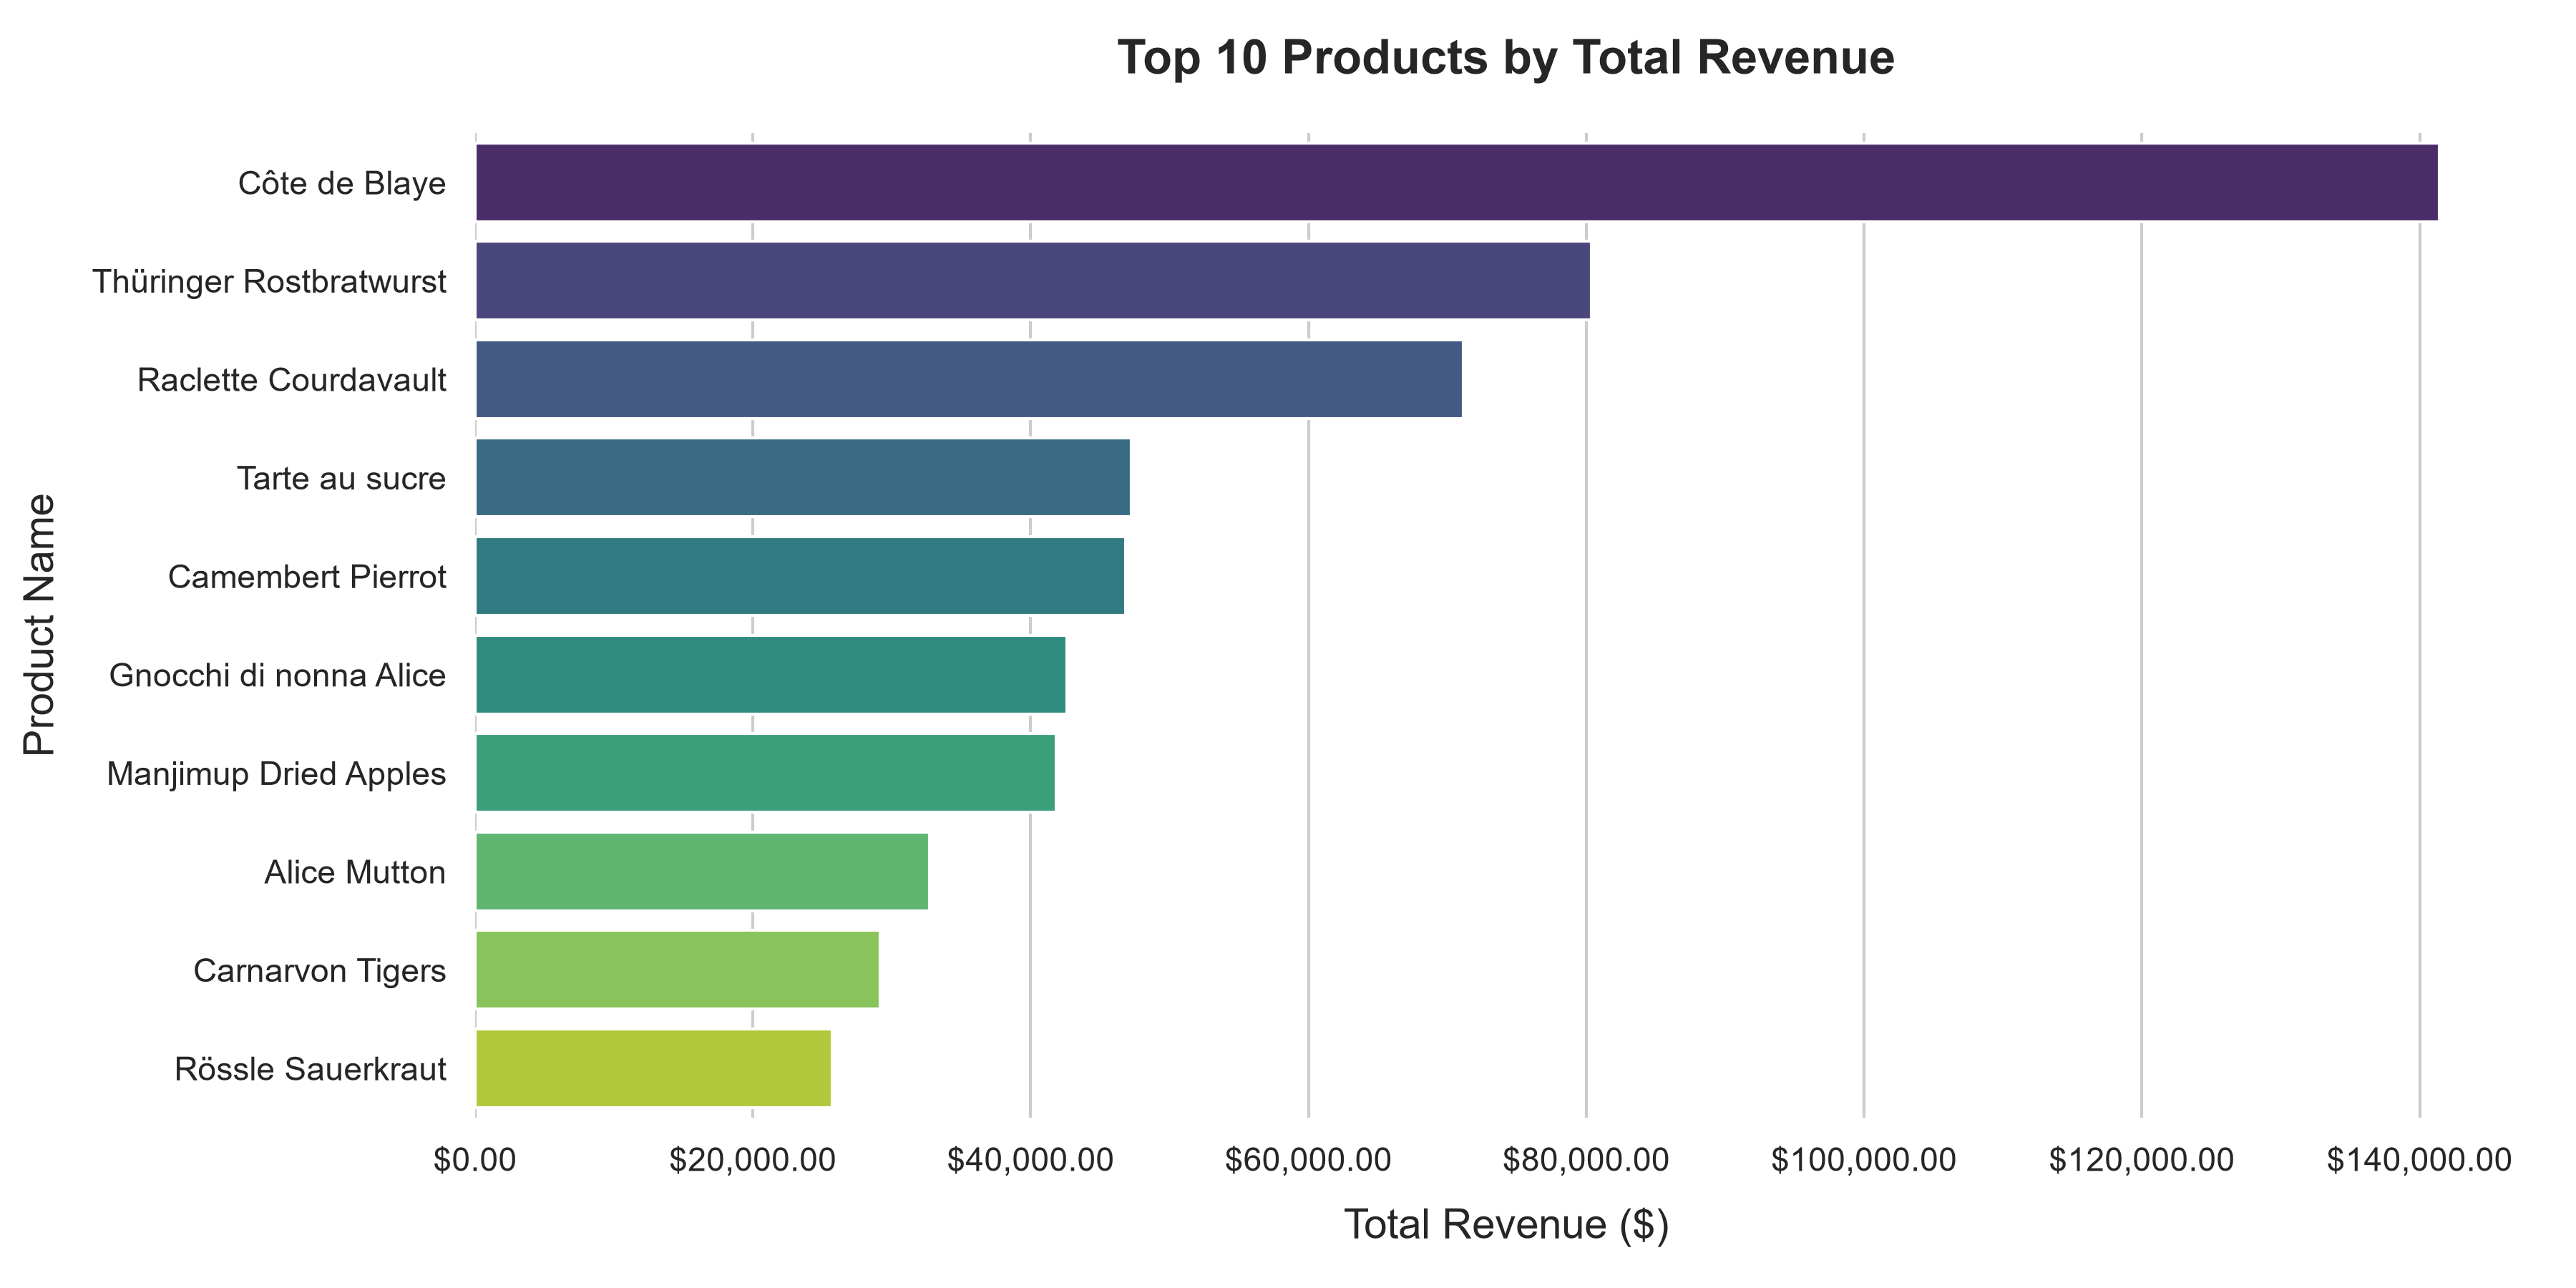

Source data for this figure (header and first rows):
Product Name, Total Revenue
Côte de Blaye, 141397
Thüringer Rostbratwurst, 80369
Raclette Courdavault, 71156
Tarte au sucre, 47235
Camembert Pierrot, 46825
Gnocchi di nonna Alice, 42593
Manjimup Dried Apples, 41820
Alice Mutton, 32698
Carnarvon Tigers, 29172
Rössle Sauerkraut, 25697
